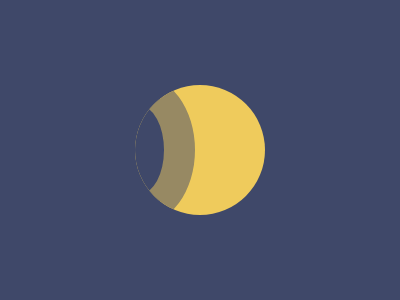

Here is a drawing made with CSS. Write the source that renders it.

<!DOCTYPE html>
<html lang="en">
  <head>
    <meta charset="UTF-8" />
    <meta name="viewport" content="width=device-width, initial-scale=1.0" />
    <title>2024/12/30</title>
    <style>
      body {
        min-height: 100dvh;
        padding: 0;
        margin: 0;
        background: #3f4869;
        display: grid;
        place-items: center;
      }
      div {
        width: 130px;
        height: 130px;
        background: #efcb5c;
        border-radius: 50%;
        position: relative;
        overflow: hidden;

        &::after {
          content: "";
          position: absolute;
          height: 150px;
          width: 110px;
          box-sizing: border-box;
          background: #3f4869;
          border: 31px solid #978963;
          border-radius: 50%;
          top: -10px;
          left: -50px;
        }
      }
    </style>
  </head>
  <body>
    <div></div>
  </body>
</html>
